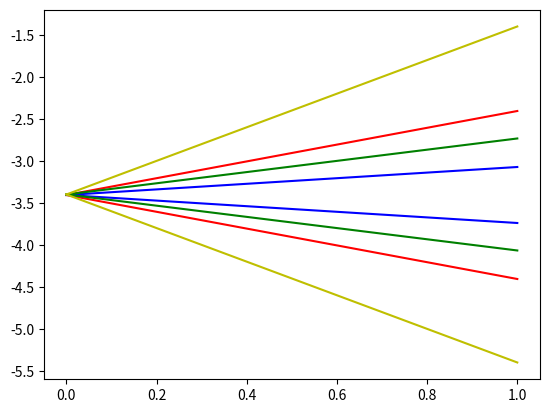

The script that saved this image:
from matplotlib import pyplot as plt 
import numpy as np 

def total_energy(l, j, j_z, g_j, muBB, n=2):
	alpha = 1.0/137.036
	g_j = 1 + (j*(j+1) + (3/4) - l*(l + 1))/(2*j*(j + 1))
	return -(13.6/n**2) * (1 + (alpha/n**2) * ((n/(j + 0.5)) - (3/4))) \
			+ (muBB * j_z * g_j)

muBB = np.linspace(0,1)

plt.plot(muBB, total_energy(0, 0.5, +0.5, 2, muBB), 'r')
plt.plot(muBB, total_energy(0, 0.5, -0.5, 2, muBB), 'r')
plt.plot(muBB, total_energy(1, 0.5, +0.5, (2/3), muBB), 'b')
plt.plot(muBB, total_energy(1, 0.5, -0.5, (2/3), muBB), 'b')
plt.plot(muBB, total_energy(1, (3/2), -0.5, (4/3), muBB),'g')
plt.plot(muBB, total_energy(1, (3/2), +0.5, (4/3), muBB),'g')
plt.plot(muBB, total_energy(1, (3/2), +(3/2), (4/3), muBB),'y')
plt.plot(muBB, total_energy(1, (3/2), -(3/2), (4/3), muBB),'y')
plt.show()
